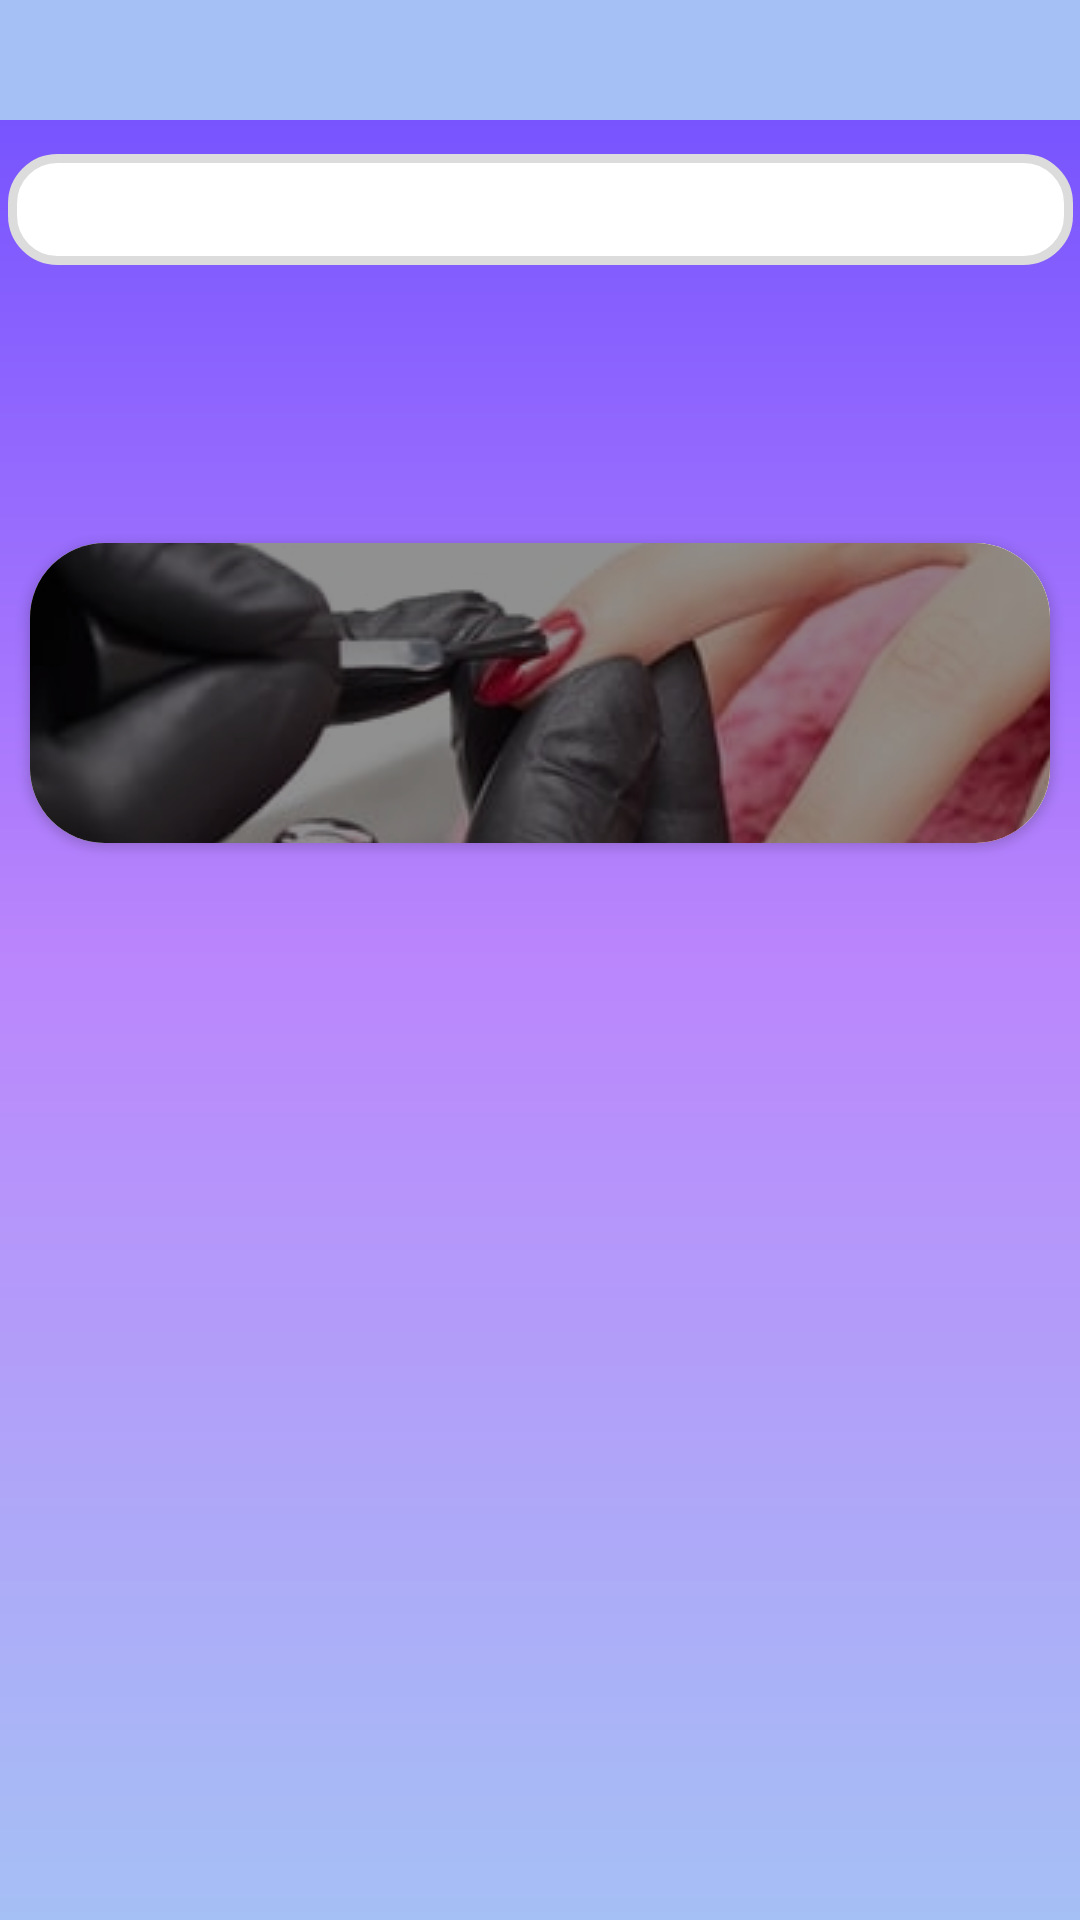

Here is an Android app screen rendered from its layout file. Give the layout XML and the strings, colors and styles it references.
<!-- AndroidManifest.xml: application theme Theme.Agenda_da_Beleza -->
<!-- res/layout/activity_saloes_buscados.xml -->
<?xml version="1.0" encoding="utf-8"?>
<androidx.core.widget.NestedScrollView xmlns:app="http://schemas.android.com/apk/res-auto"
    xmlns:tools="http://schemas.android.com/tools"
    android:layout_width="match_parent"
    android:layout_height="match_parent"
    android:fillViewport="true"
    xmlns:android="http://schemas.android.com/apk/res/android">

    <androidx.constraintlayout.widget.ConstraintLayout
        android:layout_width="match_parent"
        android:layout_height="match_parent"
        tools:context=".Busca"
        android:background="@drawable/background_login">

        <androidx.appcompat.widget.Toolbar
            android:id="@+id/tbSaloesBuscados"
            android:layout_width="match_parent"
            android:layout_height="40dp"
            android:background="@color/light_blue"
            app:layout_constraintBottom_toBottomOf="parent"
            app:layout_constraintEnd_toEndOf="parent"
            app:layout_constraintHorizontal_bias="0.0"
            app:layout_constraintStart_toStartOf="parent"
            app:layout_constraintTop_toTopOf="parent"
            app:layout_constraintVertical_bias="0.0" />


        <EditText
            android:id="@+id/edtBusca2"
            style="@style/search_bar"
            android:layout_width="355dp"
            android:layout_height="37dp"
            android:drawableLeft="@drawable/ic_search"
            android:maxLength="35"
            android:singleLine="true"
            app:layout_constraintBottom_toBottomOf="parent"
            app:layout_constraintEnd_toEndOf="parent"
            app:layout_constraintStart_toStartOf="parent"
            app:layout_constraintTop_toTopOf="parent"
            app:layout_constraintVertical_bias="0.085" />

        <androidx.cardview.widget.CardView
            android:id="@+id/cardSalao"
            style="@style/salao_card"
            app:cardCornerRadius="25dp"
            app:layout_constraintBottom_toBottomOf="parent"
            app:layout_constraintEnd_toEndOf="parent"
            app:layout_constraintHorizontal_bias="0.054"
            app:layout_constraintStart_toStartOf="parent"
            app:layout_constraintTop_toTopOf="parent"
            app:layout_constraintVertical_bias="0.335">

            <ImageView
                android:layout_width="match_parent"
                android:layout_height="match_parent"
                android:src="@drawable/manicure"
                android:background="@color/white"
                android:scaleType="center"/>

            <View
                android:layout_width="match_parent"
                android:layout_height="match_parent"
                android:background="#6F000000" />

            <TextView
                android:id="@+id/tvNomeSalao"
                android:layout_width="match_parent"
                android:layout_height="wrap_content"
                style="@style/tv_salao_card" />

        </androidx.cardview.widget.CardView>

    </androidx.constraintlayout.widget.ConstraintLayout>
</androidx.core.widget.NestedScrollView>
<!-- resources referenced by this layout -->
<resources>
  <color name="light_blue">#A5C0F5</color>
  <color name="white">#FFFFFFFF</color>
  <!-- drawable background_login (drawable) -->
  <?xml version="1.0" encoding="utf-8"?>
  <shape xmlns:android="http://schemas.android.com/apk/res/android">
  
      <gradient
          android:startColor="@color/blue"
          android:centerColor="@color/purple_200"
          android:endColor="@color/light_blue"
          android:angle="-90"/>
  </shape>
  <!-- drawable manicure: jpg bitmap (drawable, 43006 bytes) -->
  <style name="salao_card">
          <item name="android:layout_width">match_parent</item>
          <item name="android:layout_height">100dp</item>
          <item name="android:layout_marginHorizontal">10dp</item>
      </style>
  <style name="search_bar">
          <item name="android:background">@drawable/search_bar</item>
          <item name="android:paddingLeft">10dp</item>
      </style>
  <style name="tv_salao_card">
          <item name="android:textSize">35dp</item>
          <item name="android:elevation">5dp</item>
          <item name="android:textAlignment">center</item>
          <item name="android:textColor">@color/light_gray</item>
          <item name="android:textStyle">bold</item>
          <item name="android:layout_marginTop">10dp</item>
      </style>
  <style name="Theme.Agenda_da_Beleza" parent="Theme.MaterialComponents.DayNight.NoActionBar">
          
          <item name="colorPrimary">@color/purple_500</item>
          <item name="colorPrimaryVariant">@color/purple_700</item>
          <item name="colorOnPrimary">@color/white</item>
          
          <item name="colorSecondary">@color/teal_200</item>
          <item name="colorSecondaryVariant">@color/teal_700</item>
          <item name="colorOnSecondary">@color/black</item>
          
          <item name="android:statusBarColor" tools:targetApi="l">?attr/colorPrimaryVariant</item>
          
      </style>
  <color name="blue">#6E4DFF</color>
  <color name="purple_200">#FFBB86FC</color>
  <!-- drawable search_bar (drawable) -->
  <?xml version="1.0" encoding="utf-8"?>
  <shape xmlns:android="http://schemas.android.com/apk/res/android">
  
      <solid android:color="@android:color/white" />
      <corners android:radius="15dp" />
      <stroke android:color="@color/light_gray" android:width="3dp" />
  
  </shape>
  <color name="light_gray">#DCDCDC</color>
  <color name="purple_500">#FF6200EE</color>
  <color name="purple_700">#FF3700B3</color>
  <color name="teal_200">#FF03DAC5</color>
  <color name="teal_700">#FF018786</color>
  <color name="black">#FF000000</color>
</resources>
